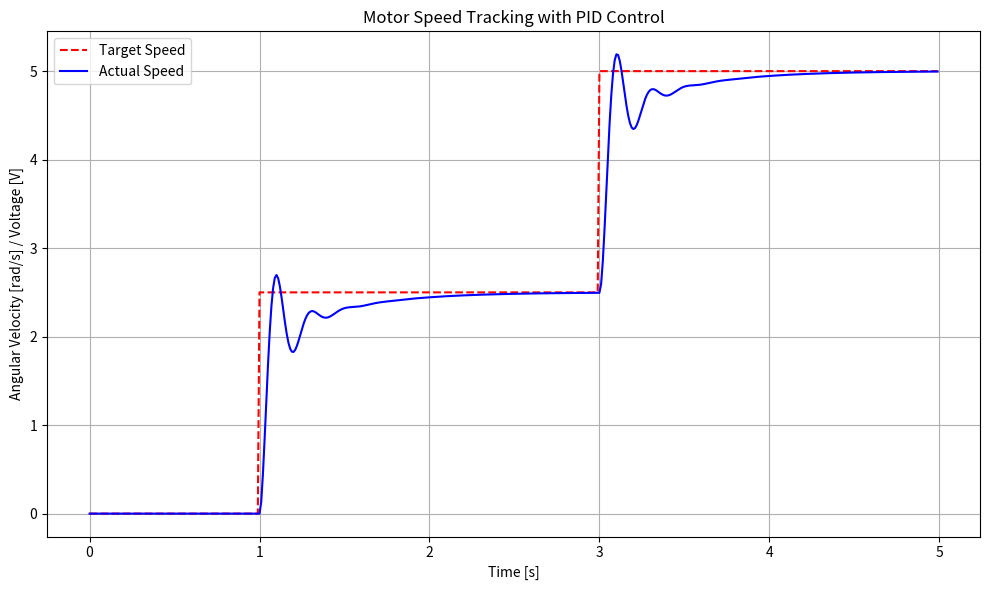

Source code (Python):
import numpy as np
import matplotlib.pyplot as plt
from scipy.linalg import expm


class SimpleMotor():
    def __init__(self, Vmax=12, Vmin=-12, speedmax=10, speedmin=-10):
        """
        Super simplified motor model with speed directly proportional to voltage
        """
        self.Vmax = Vmax
        self.Vmin = Vmin
        self.speedmax = speedmax
        self.speedmin = speedmin
        
        self.slope = (self.speedmax-self.speedmin)/(self.Vmax-self.Vmin)
        self.b = self.speedmax - self.slope*self.Vmax
        self.speed = 0
        self.voltage = 0
        pass
    
    def update(self, voltage):
        """
        Update motor state for one time step using the given voltage
        Returns current angular velocity
        """
        self.voltage = max(min(voltage, self.Vmax), self.Vmin) 
        self.speed = self.slope*self.voltage - self.b
        return self.speed # Return angular velocity
    
    def get_speed(self):
        """Get the current angular velocity"""
        return self.speed


class DCMotorDiscrete:
    def __init__(self, dt=0.1, J=0.01, b=0.1, K=0.01, R=1.0, L=0.5, Vmax=12, Vmin=-12):
        """
        Discrete-time DC motor model with state-space representation
        """
        self.dt = dt  # Time step [s]
        self.J = J
        self.b = b
        self.K = K
        self.R = R
        self.L = L
        self.Vmax = Vmax
        self.Vmin = Vmin
        
        # State-space matrices (continuous time)
        A = np.array([
            [-R/L, -K/L],
            [K/J,  -b/J]
        ])
        B = np.array([[1/L], [0]])
        
        # Discretize using matrix exponential
        M = expm(np.block([[A, B], [np.zeros((1, 3))]]) * dt)
        self.Ad = M[:2, :2]
        self.Bd = M[:2, 2:3]
        
        # Initialize states [current, angular_velocity]
        self.x = np.array([[0], [0]])
        
        # Initialize voltage
        self.voltage = 0.0

    def update(self, voltage):
        """
        Update motor state for one time step using the given voltage
        Returns current angular velocity
        """
        self.voltage = max(min(voltage, self.Vmax), self.Vmin) 
        self.x = self.Ad @ self.x + self.Bd * self.voltage
        return self.x[1, 0]  # Return angular velocity
    
    def get_speed(self):
        """Get the current angular velocity"""
        return self.x[1, 0]

class PIDController:
    def __init__(self, Kp=1.0, Ki=0.0, Kd=0.0, dt=0.1):
        self.Kp = Kp
        self.Ki = Ki
        self.Kd = Kd
        self.dt = dt
        self.reset()
        
    def reset(self):
        self.integral = 0
        self.previous_error = 0
        
    def calculate(self, setpoint, measurement):
        error = setpoint - measurement
        
        # Proportional term
        P = self.Kp * error
        
        # Integral term
        self.integral += error * self.dt
        I = self.Ki * self.integral
        
        # Derivative term
        D = self.Kd * (error - self.previous_error) / self.dt
        self.previous_error = error
        
        return P + I + D


# Simulation example
if __name__ == "__main__":
    dt = 0.01  # Time step [s]
    sim_time = 5.0  # Total simulation time [s]
    steps = int(sim_time/dt)
    
    motor = DCMotorDiscrete(K = 1.14, dt=dt)
    pid = PIDController(Kp=3, Ki=10, Kd=0.05, dt=dt)
    
    # motor = SimpleMotor()
    # pid = PIDController(Kp=0, Ki=5, Kd=0, dt=dt)

    time = np.zeros(steps)
    speed = np.zeros(steps)
    target = np.zeros(steps)
    voltage_input = np.zeros(steps)
    
    # Simulation loop
    for i in range(steps):
        # Update target speed at specific times
        if i < 100:
            new_target = 0
        elif i < 300:
            new_target = 2.5
        else:
            new_target = 5
        
        # Get current speed
        current_speed = motor.get_speed()
        
        # Calculate control voltage using PID controller
        control_voltage = pid.calculate(new_target, current_speed)
        
        # Update motor state with the control voltage
        motor.update(control_voltage)
        
        # Record values
        time[i] = i * dt
        speed[i] = current_speed
        target[i] = new_target
        voltage_input[i] = control_voltage
    
    # Plot results
    plt.figure(figsize=(10, 6))
    
    plt.plot(time, target, 'r--', label='Target Speed')
    plt.plot(time, speed, 'b-', label='Actual Speed')
    # plt.plot(time, voltage_input, 'g--', label='Control Voltage')
    
    plt.xlabel('Time [s]')
    plt.ylabel('Angular Velocity [rad/s] / Voltage [V]')
    plt.title('Motor Speed Tracking with PID Control')
    plt.grid(True)
    plt.legend()
    plt.tight_layout()
    plt.show()